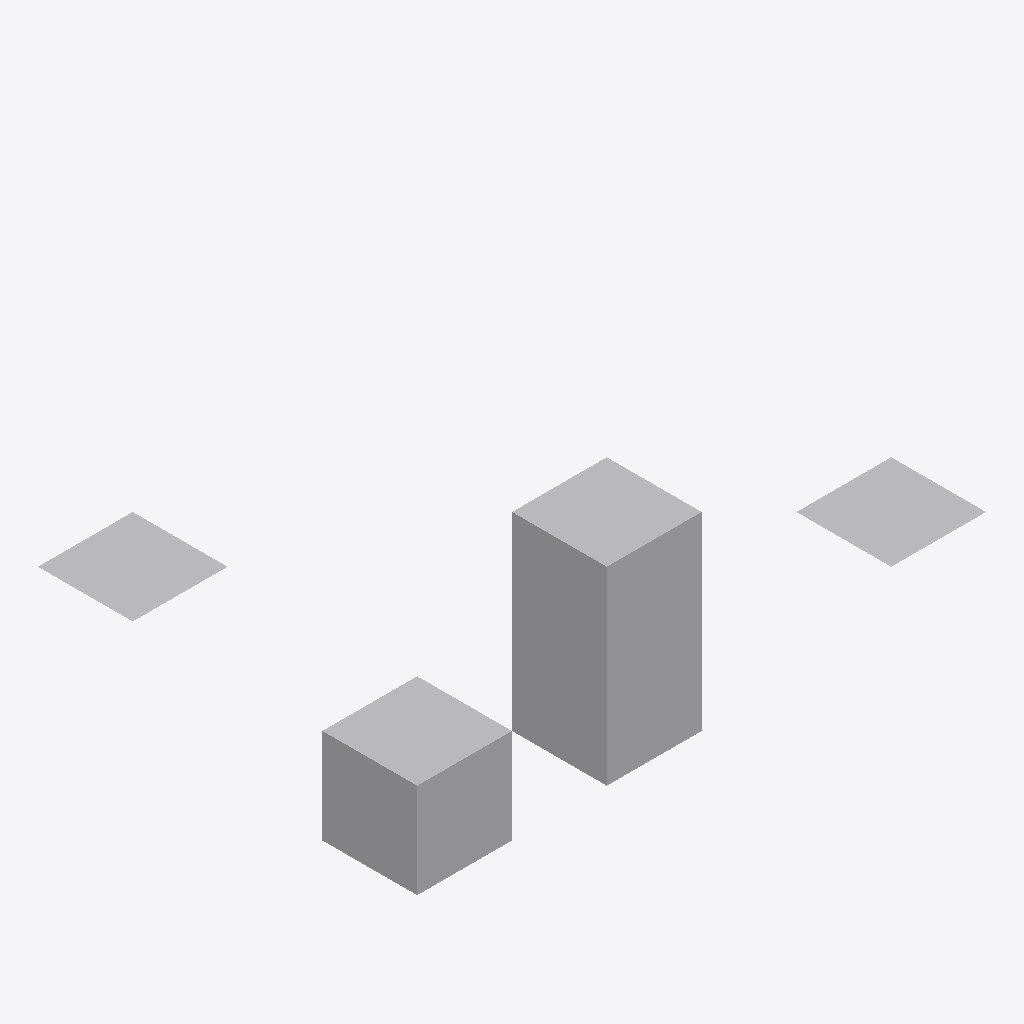
Isometric view of an IFC building model (IFC-SPF (STEP), schema IFC4, length unit metre), seen from the south-west, elements coloured by IFC class: 4 other elements (light grey).
Extent 6.0 m × 4.0 m × 2.0 m (x, y, z). Storeys (1): Default Storey at 0.00 m. Elements (4): 4 IfcBuildingElementProxy.

HEADER;
FILE_DESCRIPTION((''),'2;1');
FILE_NAME('','2026-09-17T09:15:29',(''),(''),'xbim Toolkit v6.1.605.0','Xbim.IO.MemoryModel v6.1.605.0','');
FILE_SCHEMA(('IFC4'));
ENDSEC;
DATA;
#8=IFCPROJECT('31h87qhuH69uO6rjk92sKx',#9,'assessment.3dm',$,$,$,$,(#3),#1);
#14=IFCSITE('3hHLDJqy19qvZ85me1CCNl',#9,'Default Site',$,$,#15,$,$,$,$,$,$,$,$);
#17=IFCBUILDING('1CeEtCtKH4beVi68PMx3r8',#9,'Default Building',$,$,#18,$,$,$,$,$,$);
#20=IFCBUILDINGSTOREY('1MoEhv3K99TxjQYQfxrEZ$',#9,'Default Storey',$,$,#21,$,$,$,$);
#36=IFCBUILDINGELEMENTPROXY('12v_IygB95XALI7AOWVvqW',#9,'Extrusion_2m',$,$,#37,#41,$,.NOTDEFINED.);
#42=IFCBUILDINGELEMENTPROXY('00$WRJI9n5ARu7yqdt3l12',#9,'Box_1m',$,$,#43,#47,$,.NOTDEFINED.);
#24=IFCBUILDINGELEMENTPROXY('32IXUXStb2dOacpI6ej$Ry',#9,'Offset_Mesh',$,$,#25,#29,$,.NOTDEFINED.);
#30=IFCBUILDINGELEMENTPROXY('0kAPunkT9Bvgeym9IV6XjD',#9,'Open_Surface',$,$,#31,#35,$,.NOTDEFINED.);
ENDSEC;
